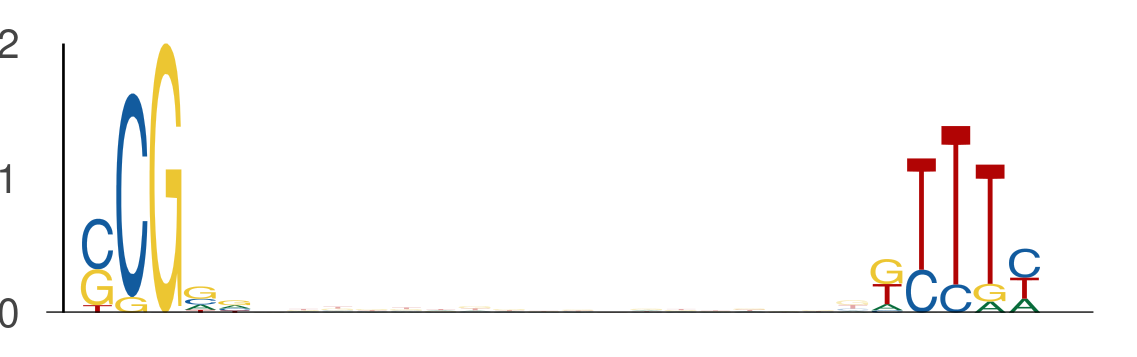

Source data for this figure (header and first rows):
seq_index, start_position, end_position, is_reversed_complement
6705, 15, 20, 0
6705, 38, 43, 0
1275, 46, 51, 0
1275, 69, 74, 0
3650, 48, 53, 0
3650, 71, 76, 0
6802, 43, 48, 0
6802, 66, 71, 0
3134, 13, 18, 0
3134, 36, 41, 0
1069, 35, 40, 0
1069, 58, 63, 0
5158, 15, 20, 0
5158, 38, 43, 0
4795, 9, 14, 0
4795, 32, 37, 0
5304, 44, 49, 0
5304, 67, 72, 0
533, 33, 38, 0
533, 56, 61, 0
4399, 13, 18, 0
4399, 36, 41, 0
7475, 10, 15, 0
7475, 33, 38, 0
3696, 27, 32, 0
3696, 50, 55, 0
4443, 16, 21, 0
4443, 39, 44, 0
2232, 29, 34, 0
2232, 52, 57, 0
2584, 38, 43, 0
2584, 61, 66, 0
4070, 32, 37, 0
4070, 55, 60, 0
6941, 11, 16, 0
6941, 34, 39, 0
6780, 50, 55, 0
6780, 73, 78, 0
7840, 42, 47, 0
7840, 65, 70, 0
4467, 16, 21, 0
4467, 39, 44, 0
2574, 13, 18, 0
2574, 36, 41, 0
492, 22, 27, 0
492, 45, 50, 0
5286, 11, 16, 0
5286, 34, 39, 0
5286, 10, 15, 0
5286, 33, 38, 0
5286, 28, 33, 0
5286, 51, 56, 0
261, 15, 20, 0
261, 38, 43, 0
7354, 44, 49, 0
7354, 67, 72, 0
7216, 45, 50, 0
7216, 68, 73, 0
1327, 18, 23, 0
1327, 41, 46, 0
... 442 more rows
